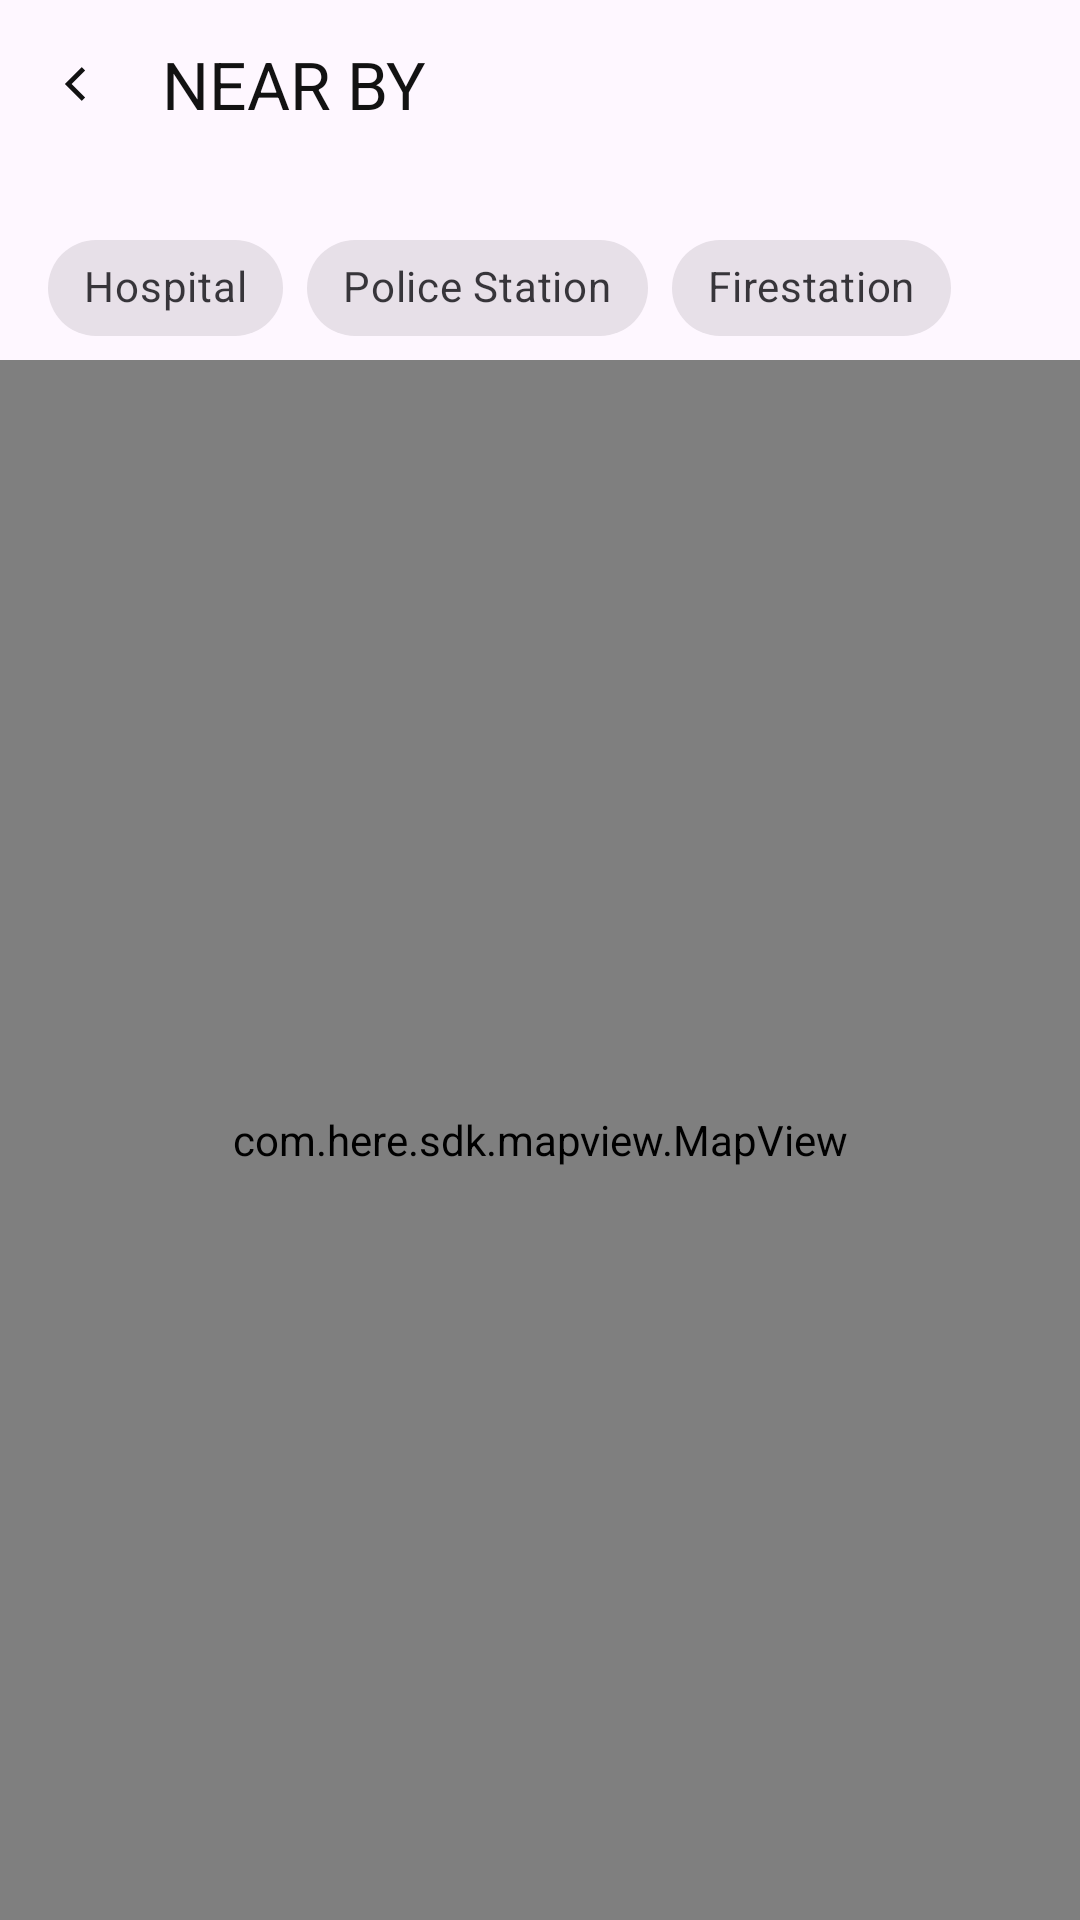

This screen was rendered from an Android layout file. Write that file and the resources it references.
<!-- AndroidManifest.xml: application theme Theme.Saho_main -->
<!-- res/layout/activity_near_by.xml -->
<?xml version="1.0" encoding="utf-8"?>
<androidx.constraintlayout.widget.ConstraintLayout
    xmlns:android="http://schemas.android.com/apk/res/android"
    xmlns:tools="http://schemas.android.com/tools"
    xmlns:app="http://schemas.android.com/apk/res-auto"
    android:layout_width="match_parent"
    android:layout_height="match_parent"
    tools:context=".NearBy.MainActivity">


    <RelativeLayout
        android:layout_width="match_parent"
        android:orientation="vertical"
        android:layout_height="match_parent">
        <Toolbar
            android:id="@+id/toolbar"
            android:layout_width="match_parent"
            android:layout_height="wrap_content">

            <TextView
                android:id="@+id/title2"
                android:layout_width="wrap_content"
                android:layout_height="wrap_content"
                android:text="NEAR BY"
                android:onClick="Backset"
                android:textSize="22dp"
                android:drawablePadding="20dp"
                android:drawableTint="@color/color_121212"
                android:drawableLeft="@drawable/ic_back"
                android:textColor="@color/color_121212"/>
        </Toolbar>



    <com.google.android.material.chip.ChipGroup
        android:id="@+id/chipGroup"
        android:layout_below="@id/toolbar"
        android:layout_width="match_parent"
        android:layout_height="wrap_content"
        android:layout_marginTop="16dp"
        android:layout_marginStart="16dp"
        android:layout_marginEnd="16dp"
        app:layout_constraintTop_toTopOf="parent"
        app:singleLine="true">

        <com.google.android.material.chip.Chip
            android:id="@+id/chipHospital"
            style="@style/Widget.MaterialComponents.Chip.Choice"
            android:layout_width="wrap_content"
            android:onClick="searchExampleButtonClicked"
            android:layout_height="wrap_content"
            android:text="Hospital" />

        <com.google.android.material.chip.Chip
            android:id="@+id/chipPolice"
            style="@style/Widget.MaterialComponents.Chip.Choice"
            android:layout_width="wrap_content"
            android:onClick="geocodeAnAddressButtonClicked"
            android:layout_height="wrap_content"
            android:text="Police Station" />

        <com.google.android.material.chip.Chip
            android:id="@+id/chipFire"
            android:onClick="geocodeAnAddressButtonClicked1"
            style="@style/Widget.MaterialComponents.Chip.Choice"
            android:layout_width="wrap_content"
            android:layout_height="wrap_content"
            android:text="Firestation" />


        

    </com.google.android.material.chip.ChipGroup>

    <com.here.sdk.mapview.MapView
        android:id="@+id/map_view2"
      android:layout_below="@id/chipGroup"
        android:layout_width="match_parent"
        android:layout_height="match_parent"
        app:layout_constraintBottom_toBottomOf="parent"
        app:layout_constraintEnd_toEndOf="parent"
        app:layout_constraintStart_toStartOf="parent">

    </com.here.sdk.mapview.MapView>

    <com.here.sdk.mapview.MapView
        android:id="@+id/map_view1"
        android:layout_below="@id/chipGroup"
        app:layout_constraintTop_toBottomOf="@id/chipGroup"
        android:layout_width="match_parent"
        android:layout_height="match_parent"
        app:layout_constraintBottom_toBottomOf="parent"
        tools:layout_editor_absoluteX="7dp" >

    </com.here.sdk.mapview.MapView>

    <com.here.sdk.mapview.MapView
        android:id="@+id/map_view"
        android:layout_below="@id/chipGroup"
        android:layout_width="match_parent"
        app:layout_constraintTop_toBottomOf="@id/chipGroup"
        android:layout_height="match_parent"
        app:layout_constraintBottom_toBottomOf="parent"
        app:layout_constraintTop_toTopOf="@+id/map_view2"
        tools:layout_editor_absoluteX="7dp" />

    <LinearLayout
        android:id="@+id/linearLayout"
        android:layout_width="match_parent"
        android:layout_height="wrap_content"
        android:orientation="horizontal"
        app:layout_constraintTop_toTopOf="parent">

    </LinearLayout>

    <Button
        android:id="@+id/button2"
        android:layout_width="119dp"
        android:layout_height="46dp"
        android:layout_weight="1"
        android:onClick="geocodeAnAddressButtonClicked"
        android:text="Police "
        android:visibility="gone"
        app:layout_constraintBottom_toBottomOf="parent"
        app:layout_constraintEnd_toEndOf="parent"
        app:layout_constraintHorizontal_bias="0.452"
        app:layout_constraintStart_toStartOf="parent"
        app:layout_constraintTop_toTopOf="parent"
        app:layout_constraintVertical_bias="0.798" />

    <Button
        android:id="@+id/button6"
        android:layout_width="104dp"
        android:layout_height="45dp"
        android:layout_weight="1"
        android:visibility="gone"
        android:onClick="searchExampleButtonClicked"
        android:text="Hospitals"
        app:layout_constraintBottom_toBottomOf="parent"
        app:layout_constraintEnd_toEndOf="parent"
        app:layout_constraintHorizontal_bias="0.022"
        app:layout_constraintStart_toStartOf="parent"
        app:layout_constraintTop_toTopOf="parent"
        app:layout_constraintVertical_bias="0.798" />

    <Button
        android:id="@+id/button7"
        android:layout_width="113dp"
        android:layout_height="50dp"
        android:layout_weight="1"
        android:visibility="gone"
        android:onClick="geocodeAnAddressButtonClicked1"
        android:text="Fire Station"
        app:layout_constraintBottom_toBottomOf="parent"
        app:layout_constraintEnd_toEndOf="parent"
        app:layout_constraintHorizontal_bias="0.922"
        app:layout_constraintStart_toStartOf="parent"
        app:layout_constraintTop_toTopOf="parent"
        app:layout_constraintVertical_bias="0.797" />

    </RelativeLayout>



</androidx.constraintlayout.widget.ConstraintLayout>
<!-- resources referenced by this layout -->
<resources>
  <color name="color_121212">#121212</color>
  <!-- drawable ic_back (drawable) -->
  <vector xmlns:android="http://schemas.android.com/apk/res/android"
      android:width="18dp"
      android:height="18dp"
      android:viewportWidth="512"
      android:viewportHeight="512">
    <path
        android:fillColor="#ffff"
        android:pathData="M352,128.4l-32.3,-32.4l-159.7,160l0,0l0,0l159.7,160l32.3,-32.4l-127.3,-127.6z"/>
  </vector>
  <style name="Theme.Saho_main" parent="Theme.MaterialComponents.DayNight.DarkActionBar">
          
          
      </style>
</resources>
